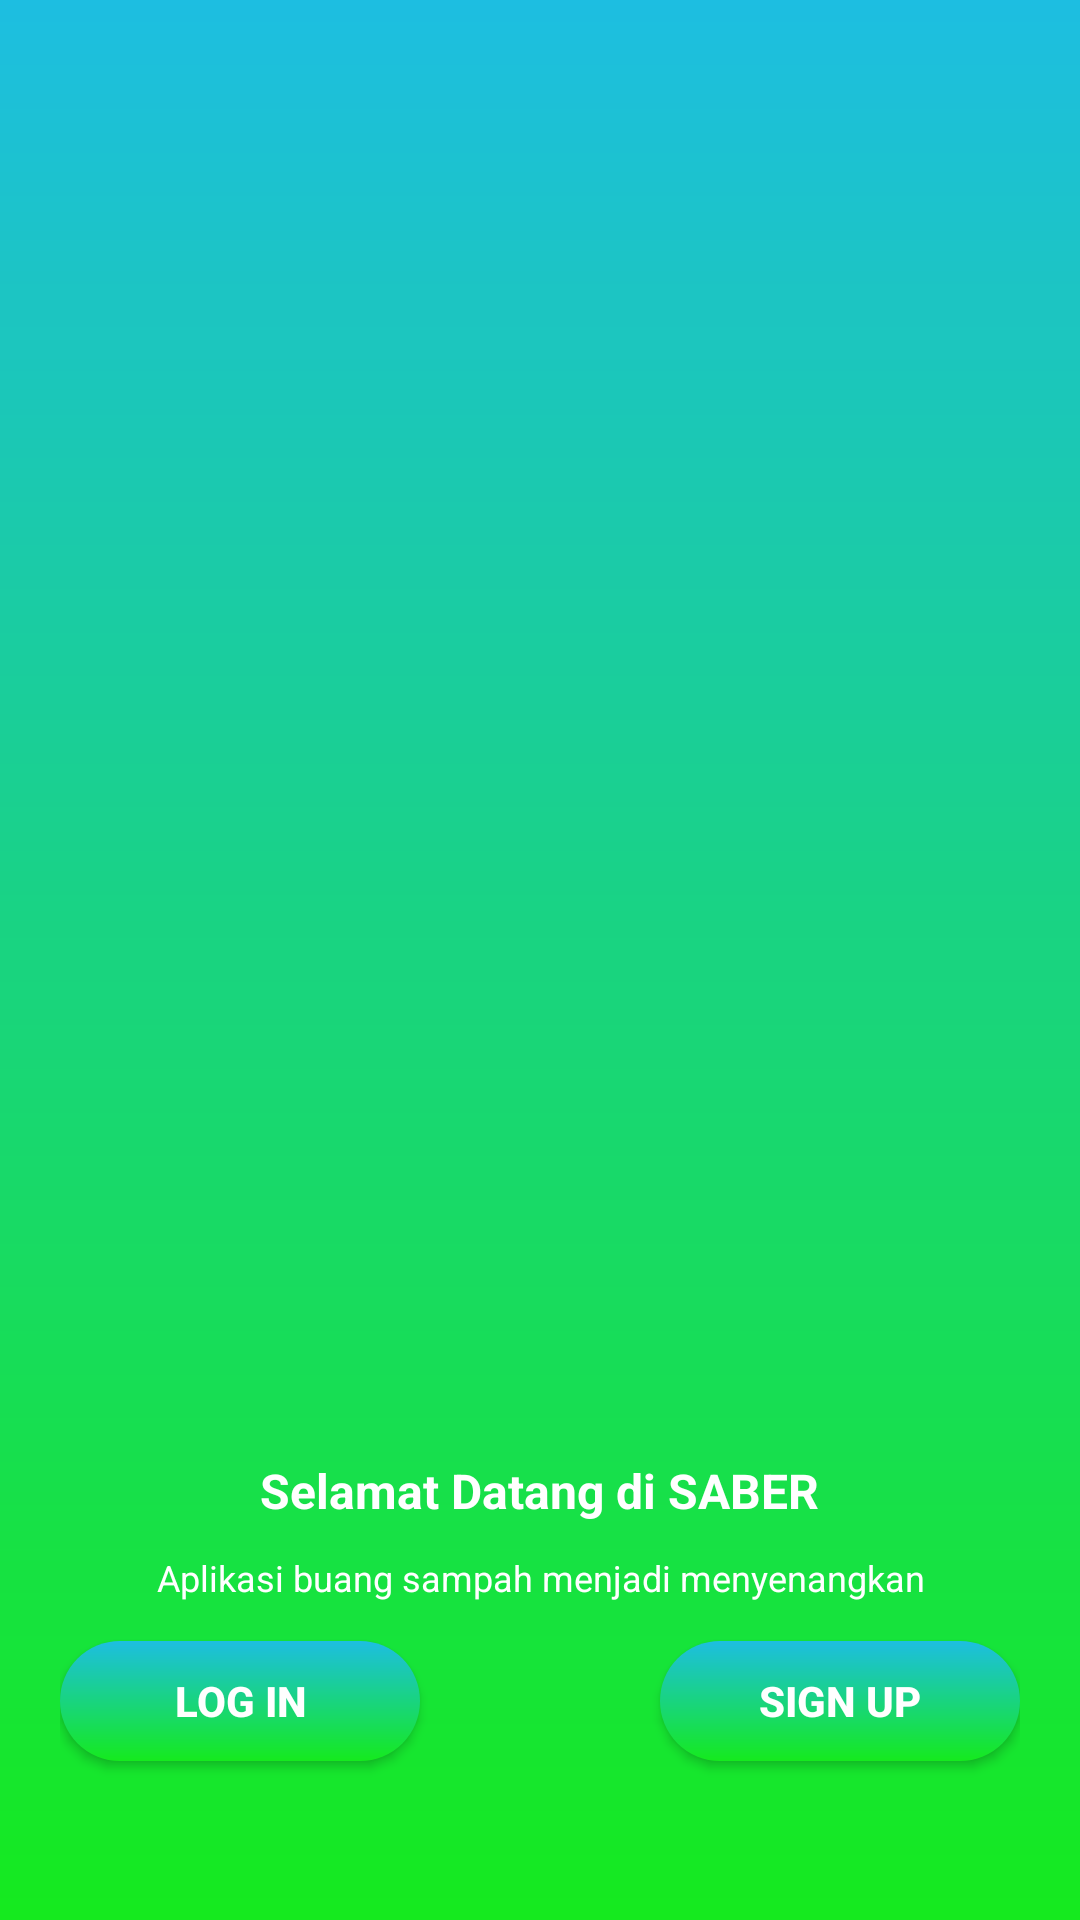

Layout XML and referenced resources for this Android screen:
<!-- AndroidManifest.xml: application theme Base.Theme.Saber -->
<!-- res/layout/activity_main.xml -->
<?xml version="1.0" encoding="utf-8"?>
<FrameLayout
    android:orientation="vertical"
    xmlns:android="http://schemas.android.com/apk/res/android"
    xmlns:app="http://schemas.android.com/apk/res-auto"
    xmlns:tools="http://schemas.android.com/tools"
    android:layout_width="match_parent"
    android:layout_height="match_parent"
    android:background="@drawable/gradient_color_bg"
    tools:context=".MainActivity">

    <FrameLayout
        android:orientation="vertical"
        android:layout_marginTop="40dp"
        android:layout_marginBottom="40dp"
        android:layout_marginStart="20dp"
        android:layout_marginEnd="20dp"
        android:layout_width="match_parent"
        android:layout_height="match_parent">

        <LinearLayout
            android:layout_gravity="center"
            android:orientation="vertical"
            android:layout_width="match_parent"
            android:layout_height="wrap_content">

            <FrameLayout
                android:layout_width="match_parent"
                android:layout_height="wrap_content">

                <ImageView
                    android:id="@+id/image_btn_1"
                    android:layout_gravity="start|center"
                    android:layout_width="110dp"
                    android:layout_height="110dp"/>

                <ImageView
                    android:id="@+id/image_btn_2"
                    android:layout_gravity="end|center"
                    android:layout_width="110dp"
                    android:layout_height="110dp"/>

            </FrameLayout>

            <FrameLayout
                android:layout_marginTop="10dp"
                android:layout_marginBottom="10dp"
                android:layout_width="match_parent"
                android:layout_height="wrap_content">

                <ImageView
                    android:id="@+id/image_btn_3"
                    android:layout_gravity="center"
                    android:layout_width="110dp"
                    android:layout_height="110dp"/>

            </FrameLayout>

            <FrameLayout
                android:layout_width="match_parent"
                android:layout_height="wrap_content">

                <ImageView
                    android:id="@+id/image_btn_4"
                    android:layout_gravity="start|center"
                    android:layout_width="110dp"
                    android:layout_height="110dp"/>

                <ImageView
                    android:id="@+id/image_btn_5"
                    android:layout_gravity="end|center"
                    android:layout_width="110dp"
                    android:layout_height="110dp"/>

            </FrameLayout>

            <LinearLayout
                android:layout_marginTop="30dp"
                android:orientation="vertical"
                android:layout_width="match_parent"
                android:layout_height="wrap_content">

                <TextView
                    style="@style/huge_tittle_text"
                    android:layout_marginBottom="10dp"
                    android:layout_gravity="center"
                    android:text="@string/foot_title_huge"
                    android:layout_width="wrap_content"
                    android:layout_height="wrap_content"/>

                <TextView
                    style="@style/small_tittle_text"
                    android:layout_gravity="center"
                    android:text="@string/foot_title_small"
                    android:layout_width="wrap_content"
                    android:layout_height="wrap_content"/>

            </LinearLayout>

        </LinearLayout>

        <FrameLayout
            android:layout_gravity="center|bottom"
            android:layout_marginTop="50dp"
            android:layout_width="match_parent"
            android:layout_height="wrap_content">

            <androidx.appcompat.widget.AppCompatButton
                android:id="@+id/logInBtn"
                style="@style/button_style_1"
                android:text="@string/button_login"
                android:layout_gravity="start|center"/>

            <androidx.appcompat.widget.AppCompatButton
                android:id="@+id/signUpBtn"
                style="@style/button_style_1"
                android:text="@string/action_sign_up"
                android:layout_gravity="end|center"/>

        </FrameLayout>

    </FrameLayout>

</FrameLayout>
<!-- resources referenced by this layout -->
<resources>
  <!-- drawable gradient_color_bg (drawable) -->
  <?xml version="1.0" encoding="utf-8"?>
  <shape xmlns:android="http://schemas.android.com/apk/res/android">
      <gradient
          android:startColor="@color/green"
          android:endColor="@color/skyBlue"
          android:angle="90"
          android:type="linear" />
  </shape>
  <string name="action_sign_up">Sign Up</string>
  <string name="button_login">Log In</string>
  <string name="foot_title_huge">Selamat Datang di SABER</string>
  <string name="foot_title_small">Aplikasi buang sampah menjadi menyenangkan</string>
  <style name="button_style_1" parent="TextAppearance.AppCompat.Button">
          <item name="android:layout_marginTop">13dp</item>
          <item name="android:layout_marginBottom">13dp</item>
          <item name="android:textColor">@color/white</item>
          <item name="android:textStyle">bold</item>
          <item name="android:background">@drawable/gradient_color_bg_btn</item>
          <item name="android:layout_width">120dp</item>
          <item name="android:layout_height">40dp</item>
      </style>
  <style name="huge_tittle_text" parent="TextAppearance.AppCompat">
          <item name="android:textSize">16sp</item>
          <item name="android:textColor">@color/white</item>
          <item name="android:textAlignment">center</item>
          <item name="android:textStyle">bold</item>
      </style>
  <style name="small_tittle_text" parent="TextAppearance.AppCompat">
          <item name="android:textSize">12sp</item>
          <item name="android:textColor">@color/white</item>
          <item name="android:textAlignment">center</item>
      </style>
  <style name="Base.Theme.Saber" parent="Theme.MaterialComponents.Light.NoActionBar">
          <item name="android:windowFullscreen">true</item>
          <item name="colorPrimary">@color/green</item>
          <item name="android:spinnerItemStyle">@style/spinnerStyle</item>
          <item name="android:spinnerDropDownItemStyle">@style/spinnerItemStyle</item>
          <item name="android:textColor">@color/calmBlack</item>
      </style>
  <color name="green">#15EA1E</color>
  <color name="skyBlue">#1DBEE1</color>
  <color name="white">#FFFFFFFF</color>
  <!-- drawable gradient_color_bg_btn (drawable) -->
  <?xml version="1.0" encoding="utf-8"?>
  <shape
      android:shape="rectangle"
      xmlns:android="http://schemas.android.com/apk/res/android">
  
      <gradient
          android:startColor="@color/green"
          android:endColor="@color/skyBlue"
          android:angle="90"
          android:type="linear" />
  
      <corners android:radius="30dp" />
  </shape>
  <style name="spinnerStyle">
          <item name="android:padding">0dp</item>
          <item name="android:textSize">14sp</item>
          <item name="android:textColor">@color/grey2</item>
      </style>
  <style name="spinnerItemStyle">
          <item name="android:background">@color/white</item>
          <item name="android:padding">1dp</item>
          <item name="android:textSize">14sp</item>
          <item name="android:textColor">@color/black</item>
      </style>
  <color name="calmBlack">#222222</color>
  <color name="grey2">#7B7B7B</color>
  <color name="black">#FF000000</color>
</resources>
